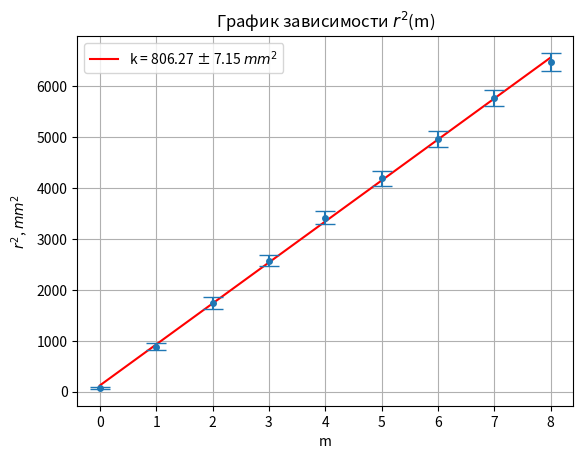

Recreate this plot in Python.
import matplotlib.pyplot as plt
import numpy as np
from scipy.stats import linregress


#измерение №1
r1 = [8, 29, 41, 50, 58, 64, 70, 76, 80] #mm

#измерение №2
r2 = [9, 30, 43, 51, 59, 65, 71, 76, 81] #mm

#измерение №3
r3 = [9, 30, 42, 51, 59, 65, 71, 76, 80] #mm

#измерение №4
r4 = [8, 30, 41, 51, 58, 65, 70, 76, 81] #mm

s_r = 1 #mm

r = (np.array(r1) + np.array(r2) + np.array(r3) + np.array(r4))/4

sigma_r = [0]*len(r)

for i in range(len(r)):
    sigma_r[i] = ((1/4) * ((r1[i] - r[i])**2 + (r2[i] - r[i])**2 + (r3[i] - r[i])**2 + (r4[i] - r[i])**2))**0.5

error_r = (np.array(s_r)**2 + np.array(sigma_r)**2)**0.5

for i in range(len(r)):
    print(f'r{i} =', r[i], '+/-', error_r[i], 'mm')

m = [0, 1, 2, 3, 4, 5, 6, 7, 8]

# Вычисляем r^2 и его погрешность
r_squared = r ** 2
error_r_squared = 2 * r * error_r  # Погрешность r^2

# Линейная регрессия
slope, intercept, r_value, p_value, std_err = linregress(m, r_squared)

# Создаем переменную для коэффициента наклона
slope_value = slope

# Определяем значения для линейной зависимости
m_fit = np.linspace(min(m), max(m), 100)
r_squared_fit = slope_value * m_fit + intercept

# Отображаем линейную зависимость на графике
plt.plot(m_fit, r_squared_fit, color='red', label=f'k = {slope_value:.2f} ± {std_err:.2f} $mm^2$')
# Построение графика
plt.errorbar(m, r_squared, yerr=error_r_squared, fmt='o', capsize=7, markersize=4)
# Настройки графика
plt.xlabel('m')
plt.ylabel(r'$r^2$, $mm^2$')
plt.title(r'График зависимости $r^2$(m)')
plt.legend()
plt.grid()
plt.savefig('График зависимости r^2(m).png')
plt.show()

# Выводим коэффициент наклона
print(f'Коэффициент наклона прямой: {slope_value:.2f} ± {std_err:.2f} mm^2')


lamda = 632.8 * 10**(-9) #m
l = 3 * 10**(-2) #m
s_l = 0.5 * 10**(-2) #m
L = 75 * 10**(-2) #m
s_L = 1 * 10**(-2) #m
n0 = 2.29

n0_ne = lamda * (n0 * L)**2 / (l * slope * 10**(-6))
sigma_n0_ne = n0_ne * ((s_l/l)**2 + (s_L/L)**2 + (std_err/slope)**2)**0.5
print(f' n0 - ne = {n0_ne} ± {sigma_n0_ne}')
